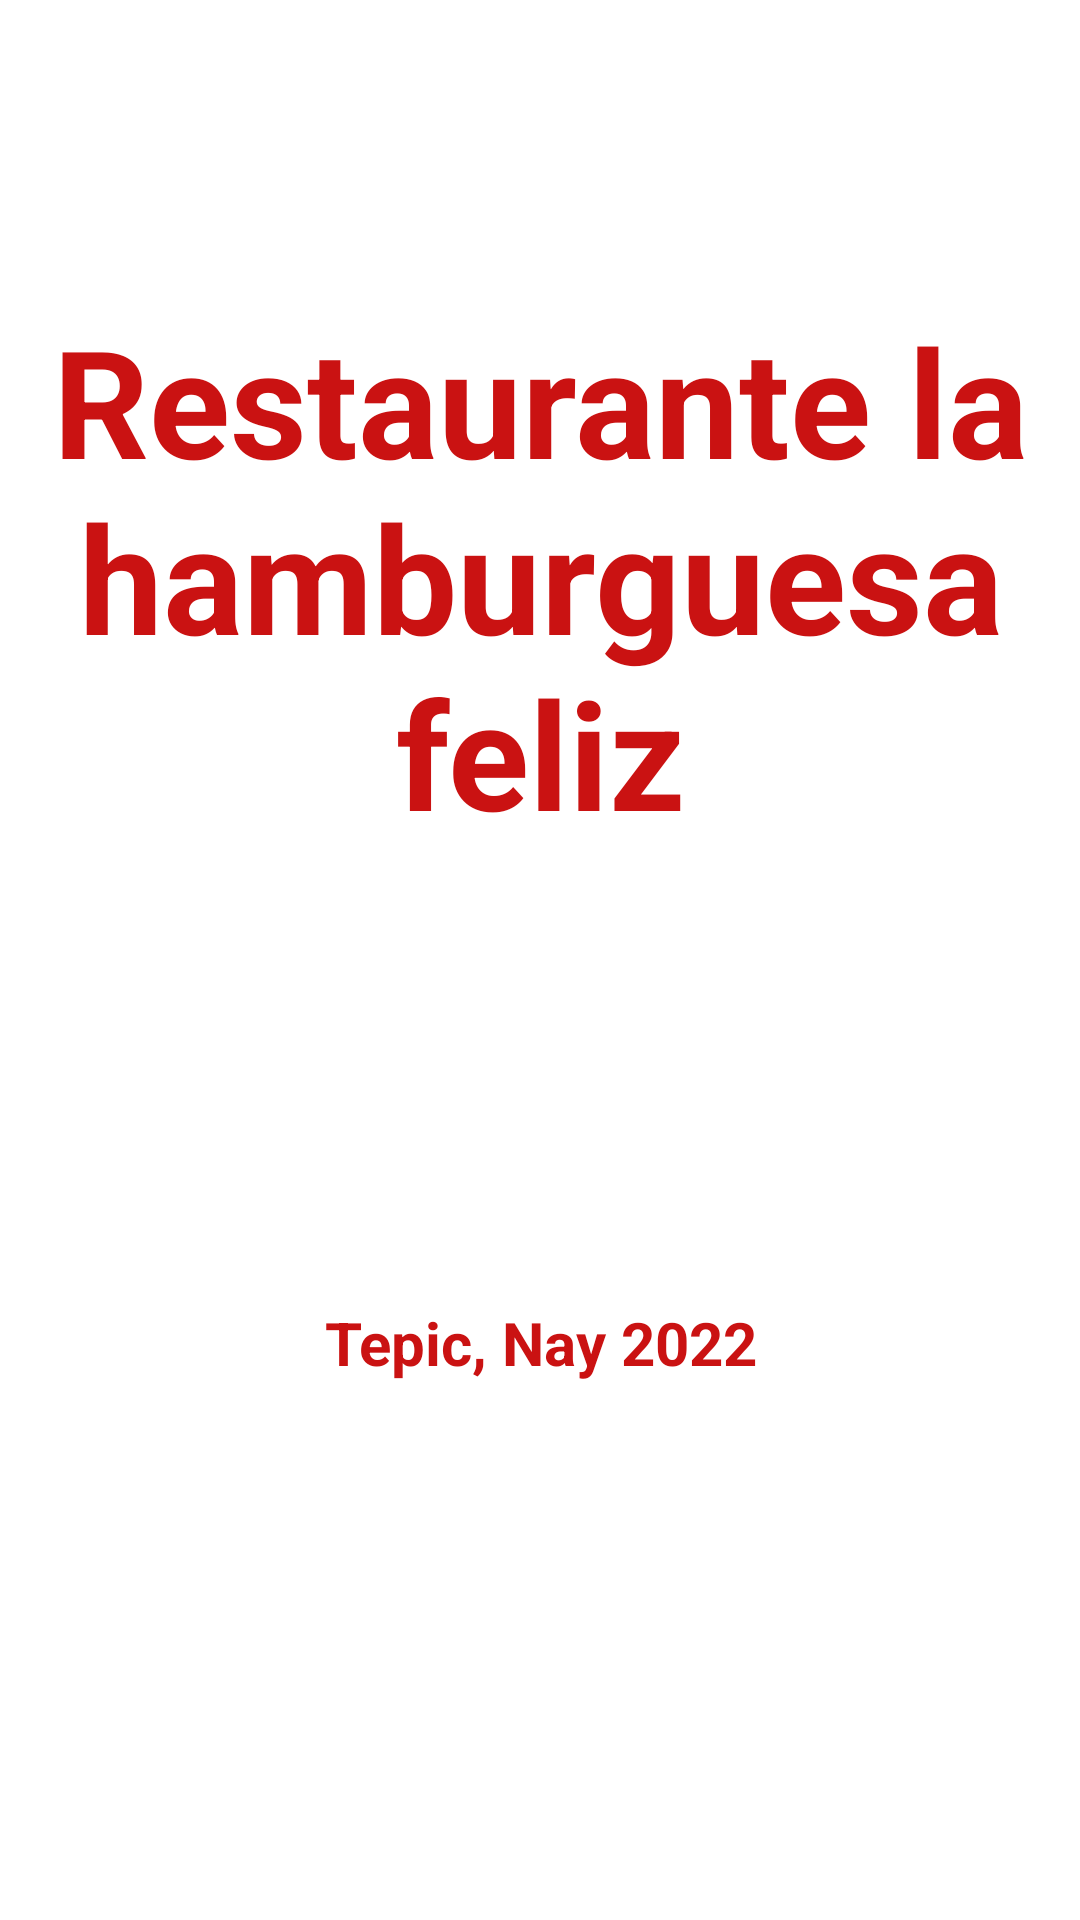

The Android layout XML behind this screen, and the referenced resources:
<!-- AndroidManifest.xml: application theme Theme.U1p2almacenamientoarchivos -->
<!-- res/layout/fragment_gallery.xml -->
<?xml version="1.0" encoding="utf-8"?>
<LinearLayout xmlns:android="http://schemas.android.com/apk/res/android"
    xmlns:app="http://schemas.android.com/apk/res-auto"
    xmlns:tools="http://schemas.android.com/tools"
    android:layout_width="match_parent"
    android:layout_height="match_parent"
    tools:context=".ui.gallery.GalleryFragment"
    android:orientation="vertical">

   <TextView
       android:layout_marginTop="100dp"
       android:layout_width="match_parent"
       android:layout_height="wrap_content"
       android:textAlignment="center"
       android:textStyle="bold"
       android:textColor="#CA1212"
       android:text="Restaurante la hamburguesa feliz"
       android:textSize="50sp"
       />
    <ImageView
        android:layout_marginTop="50dp"
        android:layout_gravity="center"
        android:layout_width="wrap_content"
        android:layout_height="wrap_content"
        android:src="@drawable/anvorguesa"/>

    <TextView
        android:layout_marginTop="100dp"
        android:layout_width="match_parent"
        android:layout_height="wrap_content"
     android:textAlignment="center"
        android:textStyle="bold"
        android:textColor="#CA1212"
        android:text="Tepic, Nay 2022"
        android:textSize="20sp"
        />
</LinearLayout>
<!-- resources referenced by this layout -->
<resources>
  <style name="Theme.U1p2almacenamientoarchivos" parent="Theme.MaterialComponents.DayNight.DarkActionBar">
          
          <item name="colorPrimary">@color/purple_500</item>
          <item name="colorPrimaryVariant">@color/purple_700</item>
          <item name="colorOnPrimary">@color/white</item>
          
          <item name="colorSecondary">@color/teal_200</item>
          <item name="colorSecondaryVariant">@color/teal_700</item>
          <item name="colorOnSecondary">@color/black</item>
          
          <item name="android:statusBarColor" tools:targetApi="l">?attr/colorPrimaryVariant</item>
          
      </style>
  <!-- not gathered from this repository: default colours our renderer supplied (Android Studio template values) -->
  <color name="purple_500">#FF6200EE</color>
  <color name="purple_700">#FF3700B3</color>
  <color name="teal_200">#FF03DAC5</color>
  <color name="teal_700">#FF018786</color>
  <color name="black">#FF000000</color>
  <color name="white">#FFFFFFFF</color>
</resources>
